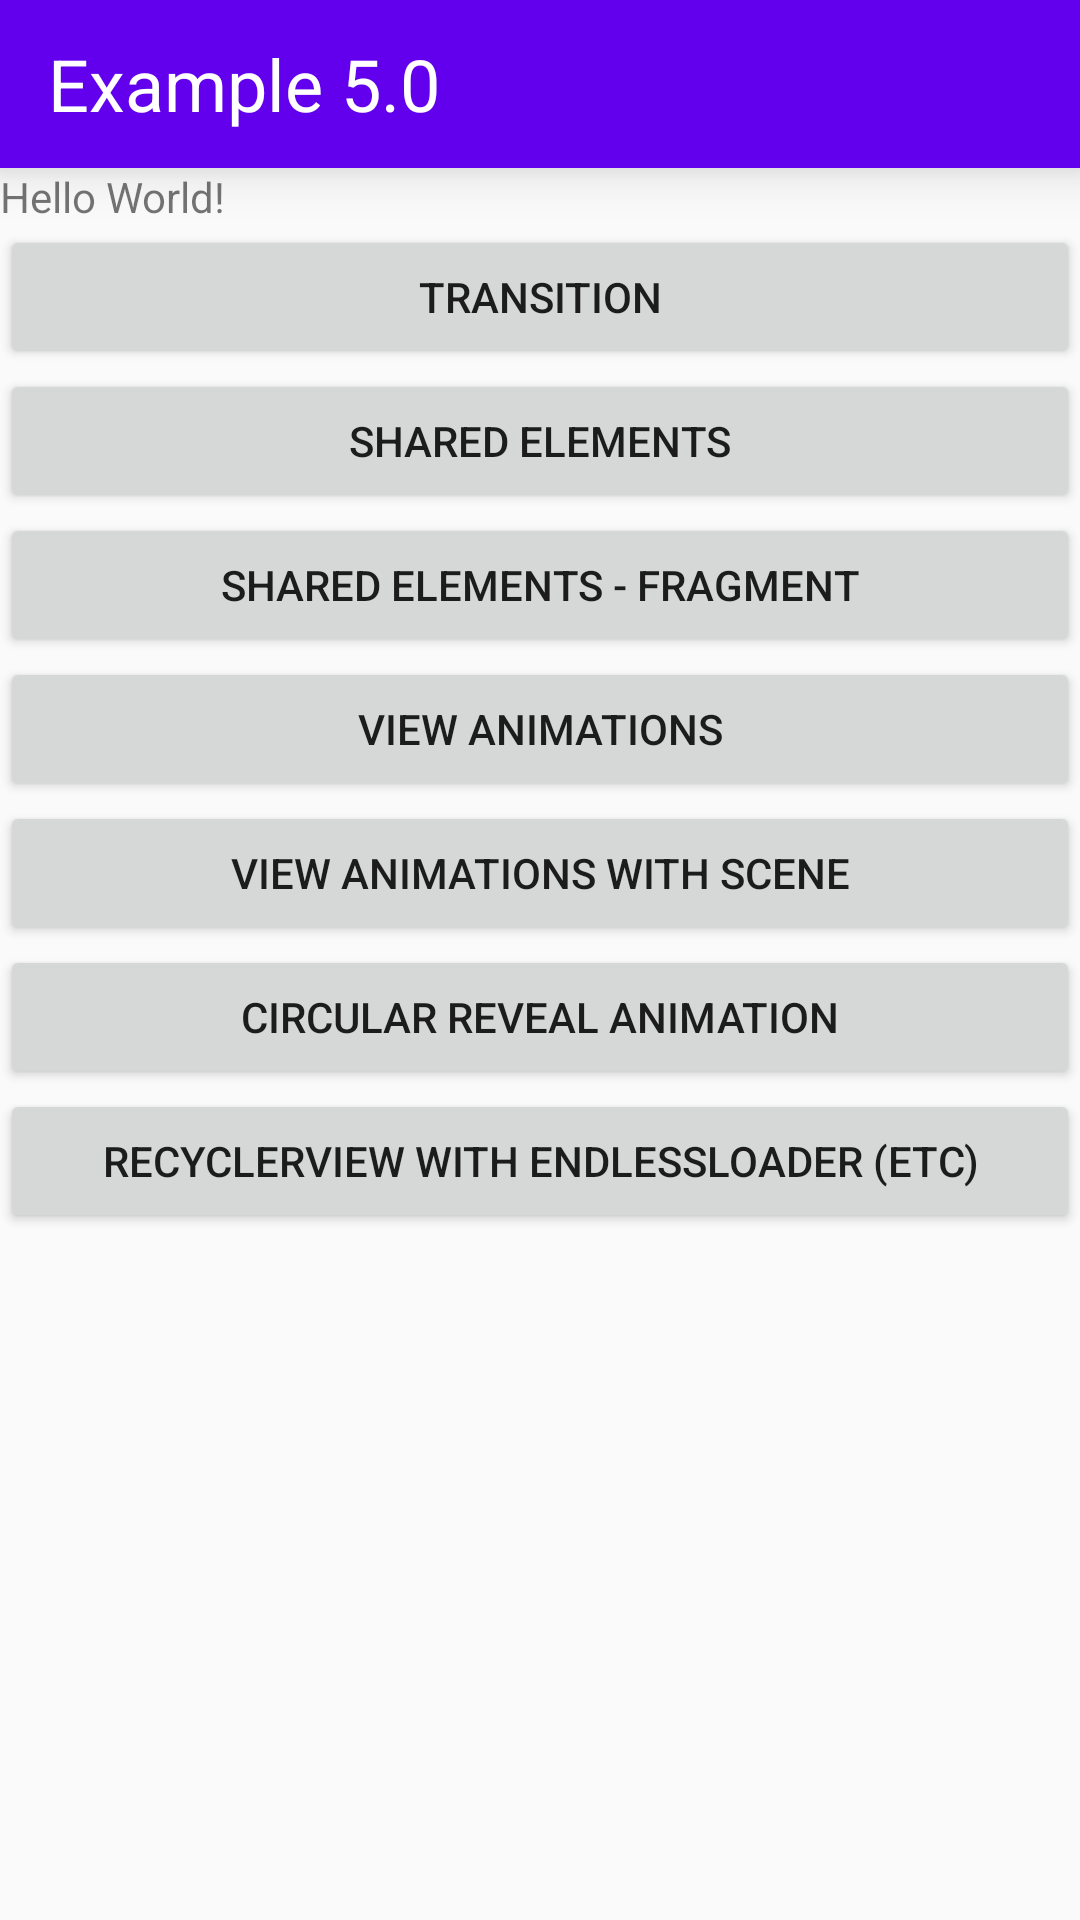

Android layout source for this screen:
<!-- AndroidManifest.xml: application theme AppTheme -->
<!-- res/layout/activity_main.xml -->
<?xml version="1.0" encoding="utf-8"?>
<LinearLayout xmlns:android="http://schemas.android.com/apk/res/android"
    android:layout_width="match_parent"
    android:layout_height="match_parent"
    android:orientation="vertical">

    <android.support.v7.widget.Toolbar
        android:id="@+id/toolbar"
        android:layout_width="match_parent"
        android:layout_height="?android:attr/actionBarSize"
        android:background="@color/colorPrimary"
        android:elevation="10dp">
        <TextView
            android:id="@+id/title"
            android:layout_width="wrap_content"
            android:layout_height="wrap_content"
            android:layout_gravity="center_vertical|start"
            android:textSize="24sp"
            android:textColor="@android:color/primary_text_dark"
            android:text="@string/app_name"/>
    </android.support.v7.widget.Toolbar>

    <TextView
        android:layout_width="wrap_content"
        android:layout_height="wrap_content"
        android:text="Hello World!" />

    <ScrollView
        android:layout_width="match_parent"
        android:layout_height="wrap_content">
        <LinearLayout
            android:layout_width="match_parent"
            android:layout_height="wrap_content"
            android:orientation="vertical">

            <Button
                android:id="@+id/btn1"
                android:layout_width="match_parent"
                android:layout_height="wrap_content"
                android:text="Transition"/>

            <Button
                android:id="@+id/btn2"
                android:layout_width="match_parent"
                android:layout_height="wrap_content"
                android:text="shared Elements"/>

            <Button
                android:id="@+id/btn3"
                android:layout_width="match_parent"
                android:layout_height="wrap_content"
                android:text="shared Elements - fragment"/>

            <Button
                android:id="@+id/btn4"
                android:layout_width="match_parent"
                android:layout_height="wrap_content"
                android:text="View Animations"/>

            <Button
                android:id="@+id/btn5"
                android:layout_width="match_parent"
                android:layout_height="wrap_content"
                android:text="View Animations with Scene"/>

            <Button
                android:id="@+id/btn6"
                android:layout_width="match_parent"
                android:layout_height="wrap_content"
                android:text="Circular Reveal Animation"/>

            <Button
                android:id="@+id/btn7"
                android:layout_width="match_parent"
                android:layout_height="wrap_content"
                android:text="RecyclerView With EndlessLoader (ETC)"/>


        </LinearLayout>

    </ScrollView>

</LinearLayout>
<!-- resources referenced by this layout -->
<resources>
  <string name="app_name">Example 5.0</string>
  <style name="AppTheme" parent="Theme.AppCompat.Light.NoActionBar">
          
          <item name="colorPrimary">@color/colorPrimary</item>
          <item name="colorPrimaryDark">@color/colorPrimaryDark</item>
          <item name="colorAccent">@color/colorAccent</item>
  
          <item name="colorControlNormal">@android:color/white</item>
  
          <item name="android:windowContentTransitions">true</item>
          <item name="android:windowAllowEnterTransitionOverlap">false</item>
          <item name="android:windowAllowReturnTransitionOverlap">false</item>
  
      </style>
  <!-- not gathered from this repository: default colours our renderer supplied (Android Studio template values) -->
  <color name="colorPrimary">#FF6200EE</color>
  <color name="colorPrimaryDark">#FF3700B3</color>
  <color name="colorAccent">#FF03DAC5</color>
</resources>
